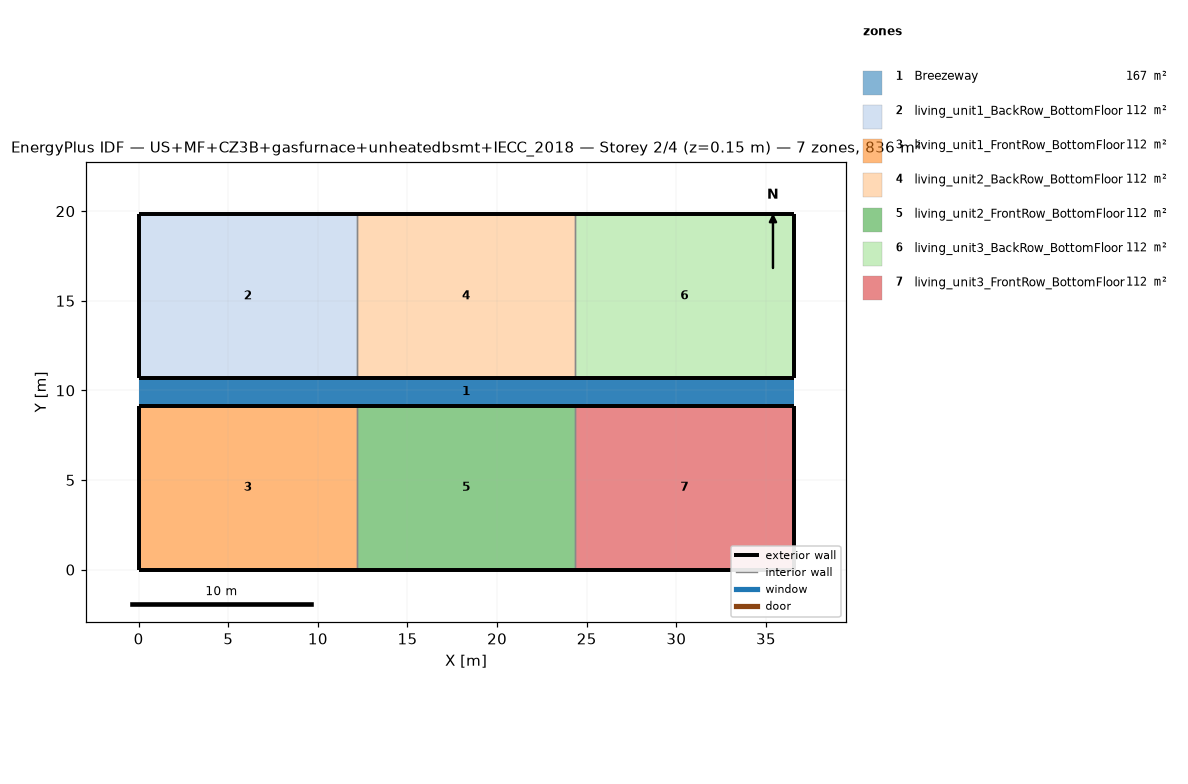
=== STOREY PLAN SPEC (per zone: floor XY polygon, exterior-wall plan segments, windows/doors) ===
zone 1: Breezeway  (167.0 m²)
  floor: (36.54, 9.16) (0.00, 9.16) (0.00, 10.68) (36.54, 10.68)
  floor: (36.54, 9.16) (0.00, 9.16) (0.00, 10.68) (36.54, 10.68)
  floor: (36.54, 9.16) (0.00, 9.16) (0.00, 10.68) (36.54, 10.68)
zone 2: living_unit1_BackRow_BottomFloor  (111.5 m²)
  floor: (12.18, 10.68) (0.00, 10.68) (0.00, 19.84) (12.18, 19.84)
  exterior wall: (0.00, 10.68) – (12.18, 10.68)  [12.2 m]
  exterior wall: (12.18, 19.84) – (0.00, 19.84)  [12.2 m]
  exterior wall: (0.00, 19.84) – (0.00, 10.68)  [9.2 m]
  interior walls: 1
zone 3: living_unit1_FrontRow_BottomFloor  (111.5 m²)
  floor: (12.18, 0.00) (0.00, 0.00) (0.00, 9.16) (12.18, 9.16)
  exterior wall: (0.00, 0.00) – (12.18, 0.00)  [12.2 m]
  exterior wall: (12.18, 9.16) – (0.00, 9.16)  [12.2 m]
  exterior wall: (0.00, 9.16) – (0.00, 0.00)  [9.2 m]
  interior walls: 1
zone 4: living_unit2_BackRow_BottomFloor  (111.5 m²)
  floor: (24.36, 10.68) (12.18, 10.68) (12.18, 19.84) (24.36, 19.84)
  exterior wall: (12.18, 10.68) – (24.36, 10.68)  [12.2 m]
  exterior wall: (24.36, 19.84) – (12.18, 19.84)  [12.2 m]
  interior walls: 2
zone 5: living_unit2_FrontRow_BottomFloor  (111.5 m²)
  floor: (24.36, 0.00) (12.18, 0.00) (12.18, 9.16) (24.36, 9.16)
  exterior wall: (12.18, 0.00) – (24.36, 0.00)  [12.2 m]
  exterior wall: (24.36, 9.16) – (12.18, 9.16)  [12.2 m]
  interior walls: 2
zone 6: living_unit3_BackRow_BottomFloor  (111.5 m²)
  floor: (36.54, 10.68) (24.36, 10.68) (24.36, 19.84) (36.54, 19.84)
  exterior wall: (24.36, 10.68) – (36.54, 10.68)  [12.2 m]
  exterior wall: (36.54, 10.68) – (36.54, 19.84)  [9.2 m]
  exterior wall: (36.54, 19.84) – (24.36, 19.84)  [12.2 m]
  interior walls: 1
zone 7: living_unit3_FrontRow_BottomFloor  (111.5 m²)
  floor: (36.54, 0.00) (24.36, 0.00) (24.36, 9.16) (36.54, 9.16)
  exterior wall: (24.36, 0.00) – (36.54, 0.00)  [12.2 m]
  exterior wall: (36.54, 0.00) – (36.54, 9.16)  [9.2 m]
  exterior wall: (36.54, 9.16) – (24.36, 9.16)  [12.2 m]
  interior walls: 1

=== DERIVED (storey summary) ===
Building: US+MF+CZ3B+gasfurnace+unheatedbsmt+IECC_2018
Storey: 2 of 4  (floor level z = 0.15 m)
Storey gross floor area: 836.2 m²
Zones on this storey: 7
  - Breezeway: floor 167.0 m²
  - living_unit1_BackRow_BottomFloor: floor 111.5 m²; exterior wall 33.5 m (86.9 m²); WWR 0.0%
  - living_unit1_FrontRow_BottomFloor: floor 111.5 m²; exterior wall 33.5 m (86.9 m²); WWR 0.0%
  - living_unit2_BackRow_BottomFloor: floor 111.5 m²; exterior wall 24.4 m (63.1 m²); WWR 0.0%
  - living_unit2_FrontRow_BottomFloor: floor 111.5 m²; exterior wall 24.4 m (63.1 m²); WWR 0.0%
  - living_unit3_BackRow_BottomFloor: floor 111.5 m²; exterior wall 33.5 m (86.9 m²); WWR 0.0%
  - living_unit3_FrontRow_BottomFloor: floor 111.5 m²; exterior wall 33.5 m (86.9 m²); WWR 0.0%
Zone adjacency (shared interzone walls):
  - living_unit1_BackRow_BottomFloor ↔ living_unit2_BackRow_BottomFloor
  - living_unit1_FrontRow_BottomFloor ↔ living_unit2_FrontRow_BottomFloor
  - living_unit2_BackRow_BottomFloor ↔ living_unit3_BackRow_BottomFloor
  - living_unit2_FrontRow_BottomFloor ↔ living_unit3_FrontRow_BottomFloor